Run: headless pygame with SDL's dummy video driver; simulated clock (each Clock.tick advances the game by its frame time, no real sleeping); random seed 0; keys injected as events and as key.get_pressed() state; mouse plan: one left click at the window centre at the start of phase 2, then a move to the lower-right quarter at the start of phase 3.
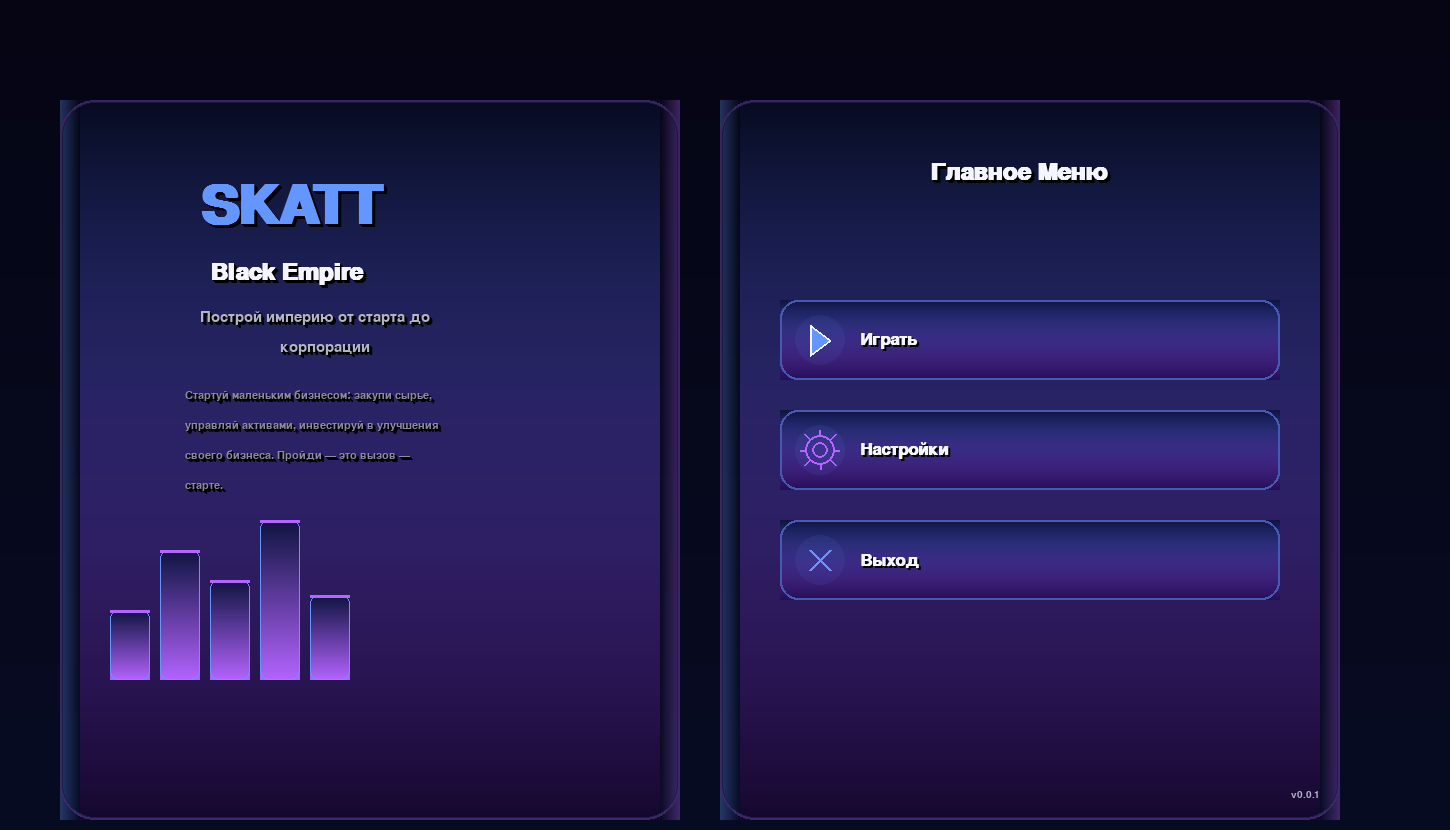
Frame 1 of 4 · flips 1–60 · no input
Frame 2 of 4 · flips 61–180 · clicked the window centre · tapped SPACE, RETURN · held RIGHT (→), D · screen unchanged from frame 1, image omitted
Frame 3 of 4 · flips 181–300 · moved the mouse to the lower-right quarter · held DOWN (↓), S · screen unchanged from frame 2, image omitted
Frame 4 of 4 · flips 301–420 · held LEFT (←), A, UP (↑), W · screen unchanged from frame 3, image omitted

The pygame program that drew these frames:

import pygame
import sys
import math
from typing import List, Tuple, Dict, Any

# Initialize Pygame with optimized settings
pygame.init()
pygame.mixer.quit()  # Отключаем звук для экономии ресурсов

# Screen dimensions
SCREEN_WIDTH = 1450
SCREEN_HEIGHT = 830

# Colors
BLACK = (0, 0, 0)
DARK_BG = (5, 5, 20)
DARK_BLUE = (8, 12, 35)
DARK_PURPLE = (25, 8, 50)
DEEP_BLUE = (15, 20, 65)
DEEP_PURPLE = (35, 15, 85)
BLUE_ACCENT = (50, 70, 160)
PURPLE_ACCENT = (85, 35, 140)
LIGHT_BLUE = (70, 90, 180)
LIGHT_PURPLE = (110, 70, 200)
NEON_BLUE = (100, 150, 255)
NEON_PURPLE = (180, 100, 255)
NEON_GREEN = (57, 255, 20)
BAR_BASE = (90, 30, 180)
BAR_HIGHLIGHT = (140, 80, 230)
TEXT_PRIMARY = (245, 245, 255)
TEXT_SECONDARY = (180, 180, 200)
TEXT_TERTIARY = (140, 140, 160)

class ImageManager:
    """Менеджер для загрузки и управления изображениями с кэшированием."""
    
    def __init__(self):
        self.images: Dict[str, pygame.Surface] = {}
        self.create_icon_images()
    
    def create_icon_images(self):
        """Создает иконки программно с антиалиасингом."""
        # Иконка Play
        play_icon = pygame.Surface((40, 40), pygame.SRCALPHA)
        points = [(10, 5), (30, 20), (10, 35)]
        pygame.draw.polygon(play_icon, NEON_BLUE, points)
        pygame.draw.polygon(play_icon, TEXT_PRIMARY, points, 2)
        self.images['play'] = play_icon
        
        # Иконка Settings
        settings_icon = pygame.Surface((40, 40), pygame.SRCALPHA)
        pygame.draw.circle(settings_icon, NEON_PURPLE, (20, 20), 15, 2)
        pygame.draw.circle(settings_icon, NEON_PURPLE, (20, 20), 8, 2)
        for i in range(8):
            angle = math.radians(i * 45)
            start_x = 20 + 15 * math.cos(angle)
            start_y = 20 + 15 * math.sin(angle)
            end_x = 20 + 22 * math.cos(angle)
            end_y = 20 + 22 * math.sin(angle)
            pygame.draw.line(settings_icon, NEON_PURPLE, (start_x, start_y), (end_x, end_y), 2)
        self.images['settings'] = settings_icon
        
        # Иконка Exit
        exit_icon = pygame.Surface((40, 40), pygame.SRCALPHA)
        pygame.draw.line(exit_icon, NEON_BLUE, (10, 10), (30, 30), 3)
        pygame.draw.line(exit_icon, NEON_BLUE, (30, 10), (10, 30), 3)
        self.images['exit'] = exit_icon

class FontManager:
    """Управление шрифтами с кэшированием рендеренного текста."""
    
    def __init__(self):
        self.fonts: Dict[str, pygame.font.Font] = {}
        self.text_cache: Dict[Tuple, pygame.Surface] = {}
        self.initialize_fonts()
    
    def initialize_fonts(self):
        """Инициализирует все шрифты."""
        try:
            self.fonts['title_large'] = pygame.font.SysFont('arial', 80, bold=True)
            self.fonts['title'] = pygame.font.SysFont('arial', 36, bold=True)
            self.fonts['subtitle'] = pygame.font.SysFont('arial', 22)
            self.fonts['desc'] = pygame.font.SysFont('arial', 17)
            self.fonts['button'] = pygame.font.SysFont('arial', 26, bold=True)
            self.fonts['version'] = pygame.font.SysFont('arial', 15)
        except:
            self.fonts['title_large'] = pygame.font.Font(None, 80)
            self.fonts['title'] = pygame.font.Font(None, 36)
            self.fonts['subtitle'] = pygame.font.Font(None, 22)
            self.fonts['desc'] = pygame.font.Font(None, 17)
            self.fonts['button'] = pygame.font.Font(None, 26)
            self.fonts['version'] = pygame.font.Font(None, 15)
    
    def get_font(self, name: str) -> pygame.font.Font:
        """Возвращает шрифт по имени."""
        return self.fonts.get(name, self.fonts['desc'])
    
    def get_rendered_text(self, text: str, font_name: str, color: Tuple[int, int, int], 
                         alpha: int = 255) -> pygame.Surface:
        """Возвращает рендеренный текст с кэшированием."""
        cache_key = (text, font_name, color, alpha)
        if cache_key in self.text_cache:
            return self.text_cache[cache_key]
        
        font = self.get_font(font_name)
        text_surface = font.render(text, True, color)
        if alpha < 255:
            text_surface = text_surface.copy()
            text_surface.set_alpha(alpha)
        
        self.text_cache[cache_key] = text_surface
        return text_surface

class GlassSurfaceFactory:
    """Фабрика для создания стеклянных поверхностей с улучшенным градиентом и кэшированием."""
    
    def __init__(self):
        self.cache: Dict[Tuple, pygame.Surface] = {}
        self.gradient_cache: Dict[Tuple, pygame.Surface] = {}
    
    def create_glass_surface(self, width: int, height: int, alpha_base: int = 180, 
                           border_radius: int = 35) -> pygame.Surface:
        """Создает стеклянную поверхность с улучшенным сине-фиолетовым градиентом."""
        cache_key = (width, height, alpha_base, border_radius)
        if cache_key in self.cache:
            return self.cache[cache_key].copy()
        
        surf = pygame.Surface((width, height), pygame.SRCALPHA)
        
        # Создаем базовый градиент
        gradient = self._create_gradient_surface(width, height, alpha_base)
        surf.blit(gradient, (0, 0))
        
        # Добавляем эффекты
        self._add_glass_effects(surf, width, height, border_radius)
        self._add_border_effects(surf, width, height, border_radius)
        
        self.cache[cache_key] = surf.copy()
        return surf
    
    def _create_gradient_surface(self, width: int, height: int, alpha_base: int) -> pygame.Surface:
        """Создает поверхность с градиентом."""
        cache_key = (width, height, alpha_base)
        if cache_key in self.gradient_cache:
            return self.gradient_cache[cache_key].copy()
        
        gradient = pygame.Surface((width, height), pygame.SRCALPHA)
        
        # Предварительно вычисляем цвета для каждой линии
        for i in range(height):
            progress = i / height
            r = int(self._bezier(DARK_BLUE[0], BLUE_ACCENT[0], PURPLE_ACCENT[0], DARK_PURPLE[0], progress))
            g = int(self._bezier(DARK_BLUE[1], BLUE_ACCENT[1], PURPLE_ACCENT[1], DARK_PURPLE[1], progress))
            b = int(self._bezier(DARK_BLUE[2], BLUE_ACCENT[2], PURPLE_ACCENT[2], DARK_PURPLE[2], progress))
            
            color = (r, g, b, alpha_base)
            pygame.draw.line(gradient, color, (0, i), (width, i))
        
        self.gradient_cache[cache_key] = gradient.copy()
        return gradient
    
    def _add_glass_effects(self, surf: pygame.Surface, width: int, height: int, border_radius: int):
        """Добавляет стеклянные эффекты."""
        # Легкое свечение по краям
        edge_glow = 20
        for i in range(edge_glow):
            alpha = int(80 * (1 - i / edge_glow))
            pygame.draw.line(surf, (*NEON_BLUE[:3], alpha), (i, 0), (i, height))
            pygame.draw.line(surf, (*NEON_PURPLE[:3], alpha), (width - i - 1, 0), (width - i - 1, height))
    
    def _add_border_effects(self, surf: pygame.Surface, width: int, height: int, border_radius: int):
        """Добавляет эффекты границ."""
        # Внешняя граница с мягким переходом
        base_rect = pygame.Rect(0, 0, width, height)
        pygame.draw.rect(surf, (*NEON_PURPLE, 80), base_rect, border_radius=border_radius, width=2)
        
        # Внутренняя подсветка
        inner_rect = pygame.Rect(2, 2, width-4, height-4)
        pygame.draw.rect(surf, (*NEON_BLUE, 40), inner_rect, border_radius=border_radius-2, width=1)
    
    def _bezier(self, p0: float, p1: float, p2: float, p3: float, t: float) -> float:
        """Кривая Безье для плавной интерполяции."""
        return (1-t)**3 * p0 + 3*(1-t)**2 * t * p1 + 3*(1-t)*t**2 * p2 + t**3 * p3

class BarGraphRenderer:
    """Рендерер графика с оптимизированной отрисовкой."""
    
    @staticmethod
    def draw_bar_graph(surface: pygame.Surface, x: int, y: int, bar_width: int, 
                      heights: List[int], bar_count: int = 5):
        """Рисует столбчатую диаграмму с предварительно вычисленными градиентами."""
        spacing = 50
        
        # Предварительно создаем поверхности для столбцов
        max_height = max(heights)
        for i in range(bar_count):
            bar_x = x + i * spacing
            bar_height = heights[i]
            
            # Создаем поверхность для столбца
            bar_surface = pygame.Surface((bar_width, bar_height), pygame.SRCALPHA)
            
            # Заполняем градиентом
            for j in range(bar_height):
                progress = j / bar_height
                r = int(DEEP_BLUE[0] * (1 - progress) + NEON_PURPLE[0] * progress)
                g = int(DEEP_BLUE[1] * (1 - progress) + NEON_PURPLE[1] * progress)
                b = int(DEEP_BLUE[2] * (1 - progress) + NEON_PURPLE[2] * progress)
                pygame.draw.line(bar_surface, (r, g, b), (0, j), (bar_width, j))
            
            # Добавляем бордюр
            pygame.draw.rect(bar_surface, NEON_BLUE, (0, 0, bar_width, bar_height), 
                           border_radius=8, width=1)
            
            # Верхняя подсветка
            pygame.draw.rect(bar_surface, NEON_PURPLE, (0, 0, bar_width, 3), border_radius=2)
            
            # Рисуем столбец
            surface.blit(bar_surface, (bar_x, y - bar_height))

class Button:
    """Класс кнопки с улучшенным градиентом и анимацией при наведении."""
    
    def __init__(self, rect: pygame.Rect, text: str, icon_name: str = None, 
                 image_manager: ImageManager = None):
        self.rect = rect
        self.text = text
        self.icon_name = icon_name
        self.image_manager = image_manager
        self.hovered = False
        self.hover_progress = 0
        self.gradient_cache: Dict[float, pygame.Surface] = {}
    
    def update(self):
        """Обновляет анимацию кнопки."""
        target_progress = 1.0 if self.hovered else 0.0
        self.hover_progress += (target_progress - self.hover_progress) * 0.15
    
    def draw(self, surface: pygame.Surface, font_manager: FontManager, icon_x: int, icon_y: int):
        """Рисует кнопку с улучшенным градиентом и анимацией."""
        # Кэшируем градиенты для разных состояний наведения
        if self.hover_progress not in self.gradient_cache:
            self.gradient_cache[self.hover_progress] = self._create_gradient_surface()
        
        # Рисуем кэшированный градиент
        surface.blit(self.gradient_cache[self.hover_progress], self.rect.topleft)
        
        # Иконка
        if self.icon_name and self.image_manager:
            icon = self.image_manager.images.get(self.icon_name)
            if icon:
                glow_alpha = 20 + int(40 * self.hover_progress)
                glow_color = (*NEON_GREEN, glow_alpha) if self.hovered else (*NEON_BLUE, 20)
                
                glow = pygame.Surface((50, 50), pygame.SRCALPHA)
                pygame.draw.circle(glow, glow_color, (25, 25), 25)
                surface.blit(glow, (icon_x - 5, icon_y - 5))
                surface.blit(icon, (icon_x, icon_y))
        
        # Текст
        text_color = NEON_GREEN if self.hovered else TEXT_PRIMARY
        text_surf = font_manager.get_rendered_text(self.text, 'button', text_color)
        text_rect = text_surf.get_rect(midleft=(icon_x + 60, self.rect.centery))
        
        # Тень текста
        shadow_surf = font_manager.get_rendered_text(self.text, 'button', (0, 0, 0, 100))
        surface.blit(shadow_surf, text_rect.move(2, 2))
        surface.blit(text_surf, text_rect)
    
    def _create_gradient_surface(self) -> pygame.Surface:
        """Создает поверхность с градиентом для текущего состояния."""
        surf = pygame.Surface((self.rect.width, self.rect.height), pygame.SRCALPHA)
        
        # Основной градиент
        for i in range(self.rect.height):
            progress = i / self.rect.height
            
            if self.hover_progress > 0:
                r = int(self._bezier(DEEP_BLUE[0], BLUE_ACCENT[0], PURPLE_ACCENT[0], 
                                   DEEP_PURPLE[0], progress) * (1 - self.hover_progress * 0.7) + 
                       NEON_GREEN[0] * self.hover_progress * 0.7)
                g = int(self._bezier(DEEP_BLUE[1], BLUE_ACCENT[1], PURPLE_ACCENT[1], 
                                   DEEP_PURPLE[1], progress) * (1 - self.hover_progress * 0.7) + 
                       NEON_GREEN[1] * self.hover_progress * 0.7)
                b = int(self._bezier(DEEP_BLUE[2], BLUE_ACCENT[2], PURPLE_ACCENT[2], 
                                   DEEP_PURPLE[2], progress) * (1 - self.hover_progress * 0.7) + 
                       NEON_GREEN[2] * self.hover_progress * 0.7)
            else:
                r = int(self._bezier(DEEP_BLUE[0], BLUE_ACCENT[0], PURPLE_ACCENT[0], 
                                   DEEP_PURPLE[0], progress))
                g = int(self._bezier(DEEP_BLUE[1], BLUE_ACCENT[1], PURPLE_ACCENT[1], 
                                   DEEP_PURPLE[1], progress))
                b = int(self._bezier(DEEP_BLUE[2], BLUE_ACCENT[2], PURPLE_ACCENT[2], 
                                   DEEP_PURPLE[2], progress))
            
            pygame.draw.line(surf, (r, g, b), (0, i), (self.rect.width, i))
        
        # Бордюр
        border_color = (
            int(LIGHT_BLUE[0] * (1 - self.hover_progress) + NEON_GREEN[0] * self.hover_progress),
            int(LIGHT_BLUE[1] * (1 - self.hover_progress) + NEON_GREEN[1] * self.hover_progress),
            int(LIGHT_BLUE[2] * (1 - self.hover_progress) + NEON_GREEN[2] * self.hover_progress)
        )
        pygame.draw.rect(surf, border_color, (0, 0, self.rect.width, self.rect.height), 
                       border_radius=18, width=2)
        
        return surf
    
    def _bezier(self, p0: float, p1: float, p2: float, p3: float, t: float) -> float:
        """Кривая Безье для плавной интерполяции."""
        return (1-t)**3 * p0 + 3*(1-t)**2 * t * p1 + 3*(1-t)*t**2 * p2 + t**3 * p3
    
    def is_hovered(self, mouse_pos: Tuple[int, int]) -> bool:
        """Проверяет, наведена ли мышь на кнопку."""
        return self.rect.collidepoint(mouse_pos)

class Game:
    """Основной класс игры с оптимизированным рендерингом."""
    
    def __init__(self):
        # Создаем экран с двойной буферизацией и аппаратным ускорением
        self.screen = pygame.display.set_mode((SCREEN_WIDTH, SCREEN_HEIGHT), 
                                            pygame.HWSURFACE | pygame.DOUBLEBUF)
        pygame.display.set_caption('Black Empire')
        self.clock = pygame.time.Clock()
        self.running = True
        
        # Оптимизация: предварительный рендеринг статических элементов
        self.background = None
        self.left_panel = None
        self.right_panel = None
        
        self.image_manager = ImageManager()
        self.font_manager = FontManager()
        self.glass_factory = GlassSurfaceFactory()
        self.bar_renderer = BarGraphRenderer()
        
        self.initialize_ui()
        self.prerender_static_elements()
    
    def initialize_ui(self):
        """Инициализирует UI элементы."""
        self.texts = {
            'bus': "SKATT",
            'title': "Black Empire",
            'subtitle1': "Построй империю от старта до",
            'subtitle2': "корпорации",
            'desc': [
                "Стартуй маленьким бизнесом: закупи сырье,",
                "управляй активами, инвестируй в улучшения",
                "своего бизнеса. Пройди — это вызов —",
                "старте."
            ],
            'version': "v0.0.1"
        }
        
        self.left_panel_rect = pygame.Rect(60, 100, 620, 720)
        self.right_panel_rect = pygame.Rect(720, 100, 620, 720)
        
        button_width, button_height = 500, 80
        button_y_start = self.right_panel_rect.y + 200
        button_spacing = 110
        
        self.buttons = [
            Button(
                pygame.Rect(self.right_panel_rect.x + 60, button_y_start, button_width, button_height),
                "Играть",
                'play',
                self.image_manager
            ),
            Button(
                pygame.Rect(self.right_panel_rect.x + 60, button_y_start + button_spacing, button_width, button_height),
                "Настройки",
                'settings',
                self.image_manager
            ),
            Button(
                pygame.Rect(self.right_panel_rect.x + 60, button_y_start + 2 * button_spacing, button_width, button_height),
                "Выход",
                'exit',
                self.image_manager
            )
        ]
        
        self.bar_heights = [70, 130, 100, 160, 85]
    
    def prerender_static_elements(self):
        """Предварительно рендерит статические элементы для оптимизации."""
        # Фон
        self.background = pygame.Surface((SCREEN_WIDTH, SCREEN_HEIGHT))
        for i in range(SCREEN_HEIGHT):
            progress = i / SCREEN_HEIGHT
            r = int(DARK_BG[0] * (1 - progress) + DARK_BLUE[0] * progress)
            g = int(DARK_BG[1] * (1 - progress) + DARK_BLUE[1] * progress)
            b = int(DARK_BG[2] * (1 - progress) + DARK_BLUE[2] * progress)
            pygame.draw.line(self.background, (r, g, b), (0, i), (SCREEN_WIDTH, i))
        
        # Панели
        self.left_panel = self.glass_factory.create_glass_surface(
            self.left_panel_rect.width, self.left_panel_rect.height, 200, 35
        )
        self.right_panel = self.glass_factory.create_glass_surface(
            self.right_panel_rect.width, self.right_panel_rect.height, 200, 35
        )
    
    def handle_events(self):
        """Обрабатывает события."""
        mouse_pos = pygame.mouse.get_pos()
        
        for event in pygame.event.get():
            if event.type == pygame.QUIT:
                self.running = False
            elif event.type == pygame.KEYDOWN:
                if event.key == pygame.K_ESCAPE:
                    self.running = False
            elif event.type == pygame.MOUSEMOTION:
                for button in self.buttons:
                    button.hovered = button.is_hovered(mouse_pos)
    
    def update(self):
        """Обновляет состояние игры."""
        for button in self.buttons:
            button.update()
    
    def draw(self):
        """Отрисовывает все элементы игры."""
        # Фон
        self.screen.blit(self.background, (0, 0))
        
        # Панели
        self.screen.blit(self.left_panel, self.left_panel_rect.topleft)
        self.screen.blit(self.right_panel, self.right_panel_rect.topleft)
        
        # Динамический контент
        self.draw_left_panel_content()
        self.draw_right_panel_content()
    
    def draw_left_panel_content(self):
        """Рисует содержимое левой панели."""
        x, y = self.left_panel_rect.topleft
        
        # Тексты
        self.draw_text_with_shadow(self.texts['bus'], 'title_large', (x + 140, y + 80), NEON_BLUE)
        self.draw_text_with_shadow(self.texts['title'], 'title', (x + 150, y + 160), TEXT_PRIMARY)
        
        self.draw_text_with_shadow(self.texts['subtitle1'], 'subtitle', (x + 140, y + 210), TEXT_SECONDARY)
        self.draw_text_with_shadow(self.texts['subtitle2'], 'subtitle', (x + 220, y + 240), TEXT_SECONDARY)
        
        desc_y = y + 290
        for line in self.texts['desc']:
            self.draw_text_with_shadow(line, 'desc', (x + 125, desc_y), TEXT_TERTIARY)
            desc_y += 30
        
        # График
        self.bar_renderer.draw_bar_graph(
            self.screen, 
            x + 50, 
            y + 580, 
            40, 
            self.bar_heights
        )
    
    def draw_right_panel_content(self):
        """Рисует содержимое правой панели."""
        x, y = self.right_panel_rect.topleft
        
        # Заголовок
        self.draw_text_with_shadow("Главное Меню", 'title', 
                                 (x + self.right_panel_rect.width // 2 - 100, y + 60), 
                                 TEXT_PRIMARY)
        
        # Кнопки
        for i, button in enumerate(self.buttons):
            icon_x = x + 80
            icon_y = y + 200 + i * 110 + 20
            button.draw(self.screen, self.font_manager, icon_x, icon_y)
        
        # Версия
        version_surf = self.font_manager.get_rendered_text(self.texts['version'], 'version', TEXT_SECONDARY)
        version_rect = version_surf.get_rect(
            bottomright=(x + self.right_panel_rect.width - 20, y + self.right_panel_rect.height - 20)
        )
        self.screen.blit(version_surf, version_rect)
    
    def draw_text_with_shadow(self, text: str, font_name: str, pos: Tuple[int, int], 
                            color: Tuple[int, int, int]):
        """Рисует текст с тенью."""
        # Тень
        for i in range(3, 0, -1):
            shadow_surf = self.font_manager.get_rendered_text(text, font_name, (0, 0, 0, 80 - i * 25))
            self.screen.blit(shadow_surf, (pos[0] + i, pos[1] + i))
        
        # Основной текст
        text_surf = self.font_manager.get_rendered_text(text, font_name, color)
        self.screen.blit(text_surf, pos)
    
    def run(self):
        """Запускает главный цикл игры."""
        while self.running:
            self.handle_events()
            self.update()
            self.draw()
            
            pygame.display.flip()
            self.clock.tick(60)
        
        pygame.quit()
        sys.exit()

if __name__ == "__main__":
    game = Game()
    game.run()
